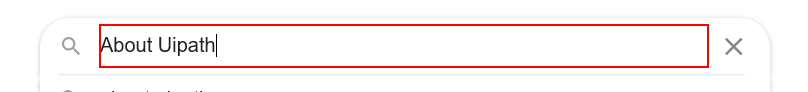
Workflow: Extraction

Step 1: type "About Uipath" into the text box 'q'

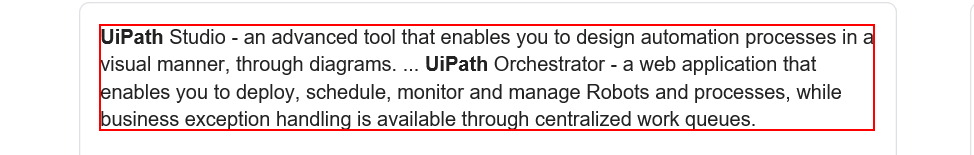
Step 2: get-text from the element